Photos from the image-classification dataset "data" in the GitHub repository ksushrut/Kaggle. Its 2 classes are: benign, malignant.

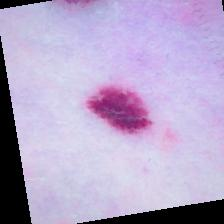
Label: benign

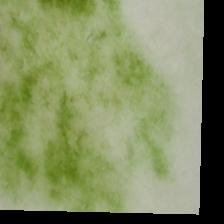
Label: benign

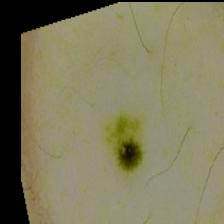
Label: malignant

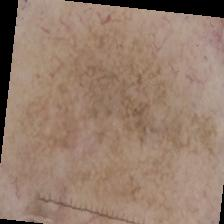
Label: malignant

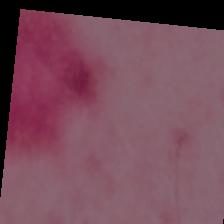
Label: malignant

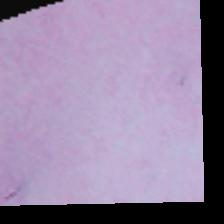
Label: benign
